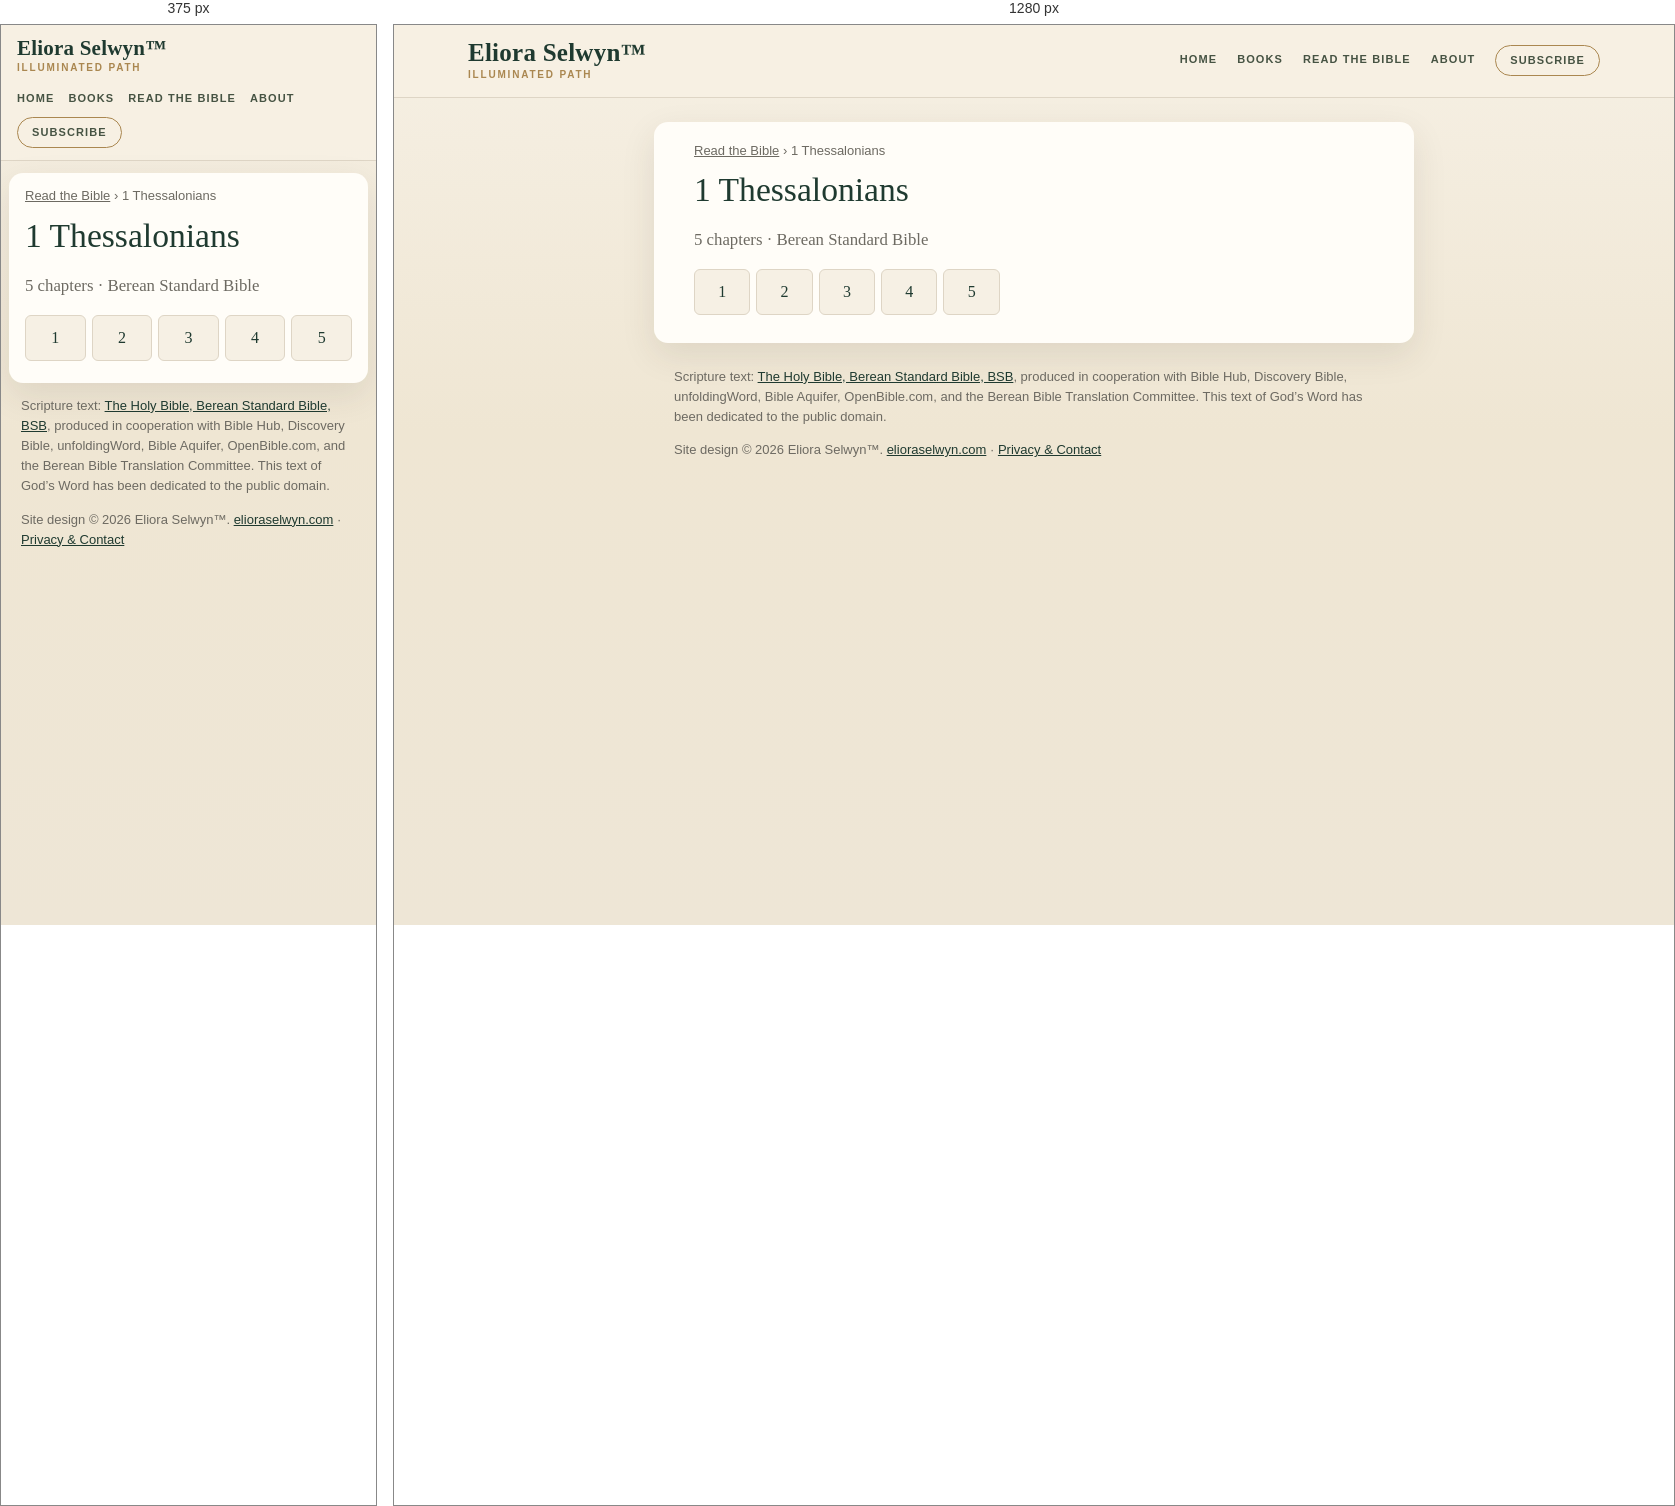
Rendered at 375 px and 1280 px, left to right.

<!-- file: index.html -->
<!doctype html>
<html lang="en">
<head>
<meta charset="utf-8">
<meta name="viewport" content="width=device-width,initial-scale=1">
<title>1 Thessalonians (BSB) — all 5 chapters | Read the Bible</title>
<meta name="description" content="Read 1 Thessalonians in the Berean Standard Bible (BSB): choose any of its 5 chapters.">
<link rel="canonical" href="https://bible.elioraselwyn.com/1-thessalonians/">
<meta property="og:title" content="1 Thessalonians (BSB) — all 5 chapters | Read the Bible">
<meta property="og:description" content="Read 1 Thessalonians in the Berean Standard Bible (BSB): choose any of its 5 chapters.">
<meta property="og:url" content="https://bible.elioraselwyn.com/1-thessalonians/">
<meta property="og:type" content="website">
<meta property="og:site_name" content="Read the Bible — Eliora Selwyn™">
<meta name="theme-color" content="#f6f0e4">
<link rel="stylesheet" href="/assets/site.css">
<script type="application/ld+json">{"@context":"https://schema.org","@type":"BreadcrumbList","itemListElement":[{"@type":"ListItem","position":1,"name":"Read the Bible","item":"https://bible.elioraselwyn.com/"},{"@type":"ListItem","position":2,"name":"1 Thessalonians","item":"https://bible.elioraselwyn.com/1-thessalonians/"}]}</script>
</head>
<body>
<a class="skip" href="#main">Skip to the text</a>
<header class="es-head"><div class="es-head-in">
<a class="es-brand" href="https://www.elioraselwyn.com/"><span class="es-brand-name">Eliora Selwyn&#8482;</span><span class="es-brand-mark">Illuminated Path</span></a>
<nav class="es-nav" aria-label="Main navigation"><a href="https://www.elioraselwyn.com/">Home</a><a href="https://www.elioraselwyn.com/p/books-resources.html">Books</a><a href="/" aria-current="false">Read the Bible</a><a href="https://www.elioraselwyn.com/p/about-eliora-selwyn.html">About</a><a class="es-subscribe" href="https://www.elioraselwyn.com/#stay-connected">Subscribe</a></nav>
</div></header>
<main id="main" class="wrap">
<nav class="crumbs" aria-label="Breadcrumb"><a href="/">Read the Bible</a> <span aria-hidden="true">›</span> <span aria-current="page">1 Thessalonians</span></nav>
<h1>1 Thessalonians</h1><p class="lede">5 chapters · Berean Standard Bible</p><ul class="chaps"><li><a href="/1-thessalonians/1/" aria-label="1 Thessalonians 1">1</a></li><li><a href="/1-thessalonians/2/" aria-label="1 Thessalonians 2">2</a></li><li><a href="/1-thessalonians/3/" aria-label="1 Thessalonians 3">3</a></li><li><a href="/1-thessalonians/4/" aria-label="1 Thessalonians 4">4</a></li><li><a href="/1-thessalonians/5/" aria-label="1 Thessalonians 5">5</a></li></ul>
</main>
<footer class="es-foot"><p class="credit">Scripture text: <a href="https://bereanbible.com/">The Holy Bible, Berean Standard Bible, BSB</a>, produced in cooperation with Bible Hub, Discovery Bible, unfoldingWord, Bible Aquifer, OpenBible.com, and the Berean Bible Translation Committee. This text of God’s Word has been dedicated to the public domain.</p>
<p class="legal">Site design &#169; 2026 Eliora Selwyn&#8482;. <a href="https://www.elioraselwyn.com/">elioraselwyn.com</a> &#183; <a href="https://www.elioraselwyn.com/p/privacy-contact.html">Privacy &amp; Contact</a></p></footer>
<script src="/assets/site.js" defer></script>
</body>
</html>


/* @media block from site.css */
@media (max-width:700px){
 .es-head-in{padding:12px 16px;gap:8px}.es-brand-name{font-size:21px}.es-nav{margin-left:0;justify-content:flex-start;gap:2px 14px}
 .wrap{margin:12px 8px;padding:14px 16px 22px}
 .r-bar{position:static}.r-back,.r-pick{flex:1 1 100%;justify-content:center}.r-pick{justify-content:space-between}
 .r-prev,.r-next{flex:1 1 0}.r-prev span,.r-next span{display:none}.r-size{flex:2 1 0}.r-size .btn{flex:1 1 0;justify-content:center}
 .r-text{font-size:calc(1.1em * var(--r-size))}
}